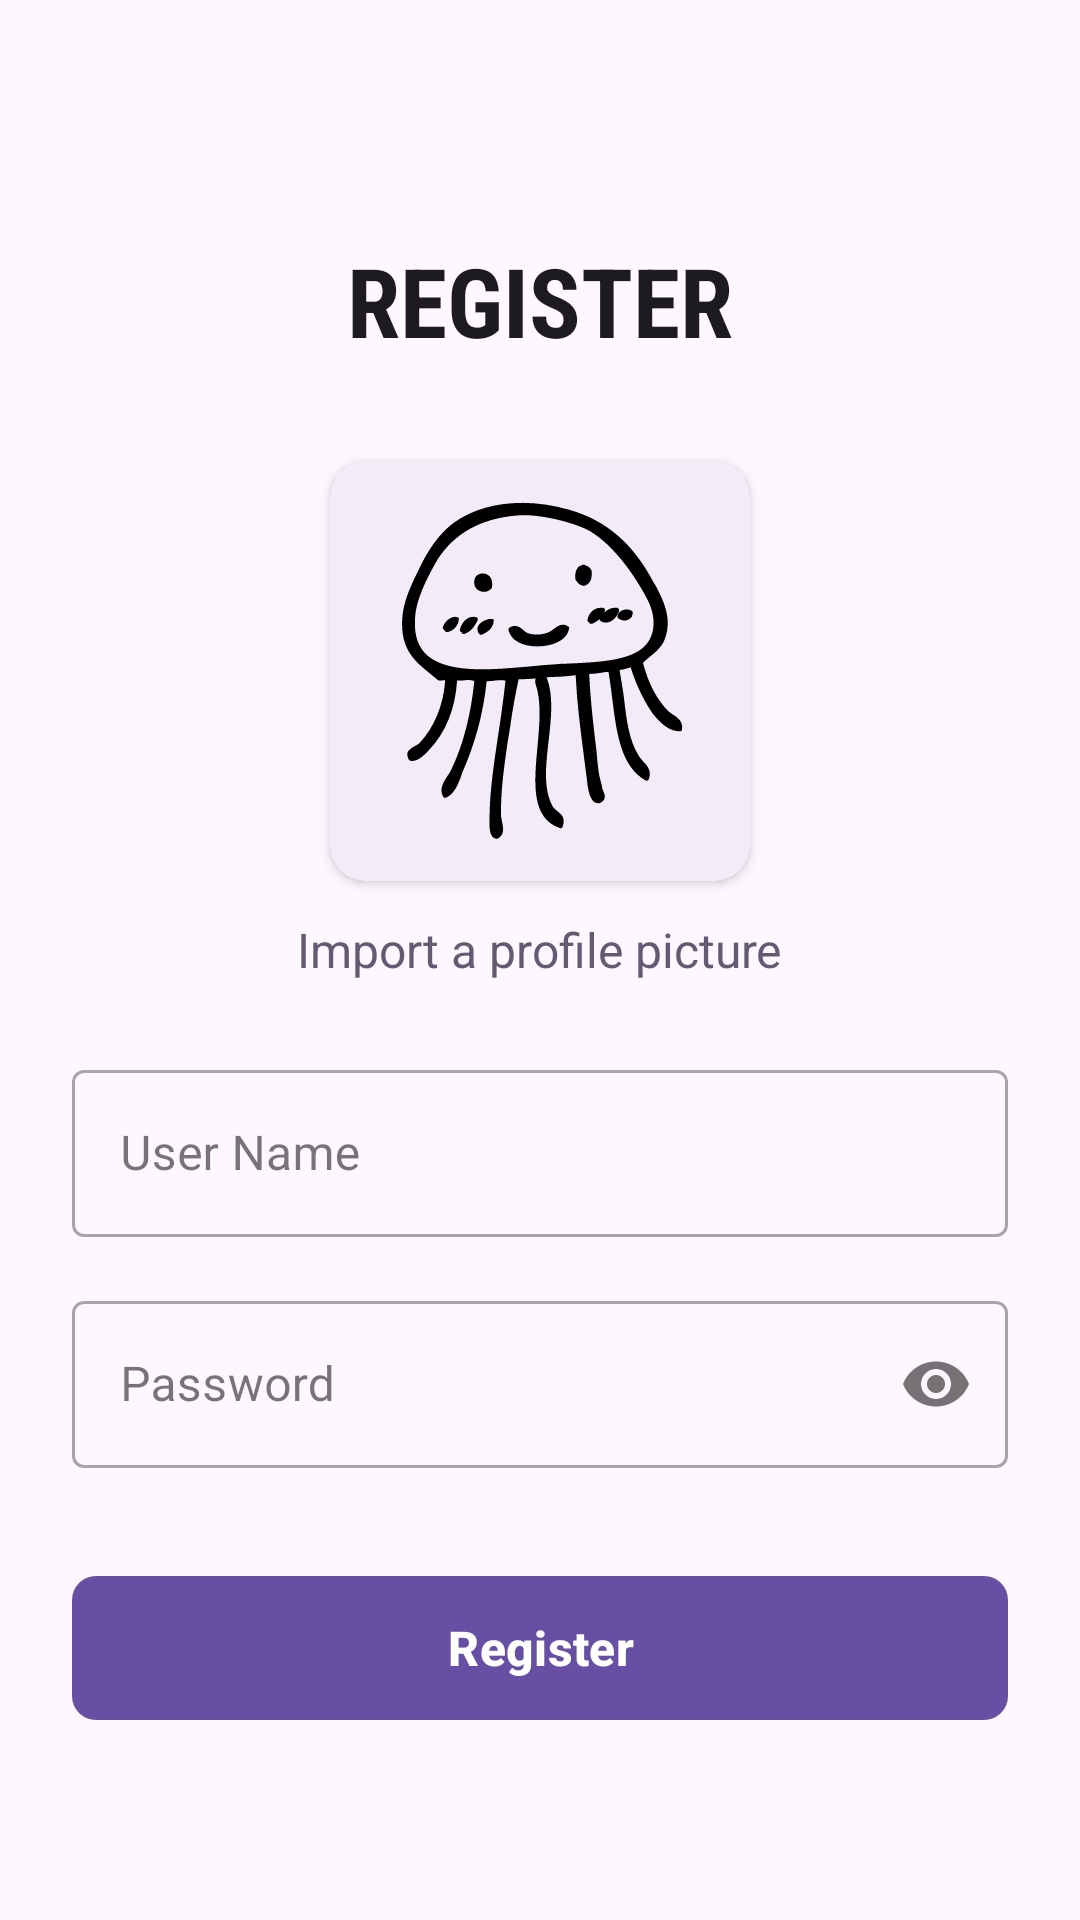

Produce the Android XML layout that renders to this screen, including the resource entries it uses.
<!-- AndroidManifest.xml: application theme Theme.Academo -->
<!-- res/layout/activity_register.xml -->
<?xml version="1.0" encoding="utf-8"?>
<ScrollView xmlns:android="http://schemas.android.com/apk/res/android"
    xmlns:tools="http://tools.android.com/tools"
    xmlns:app="http://schemas.android.com/apk/res-auto"
    android:id="@+id/main"
    android:layout_width="match_parent"
    android:layout_height="match_parent"
    android:fillViewport="true"
    android:background="?android:attr/windowBackground"
    tools:context=".RegisterActivity">

  <LinearLayout
      android:id="@+id/main_container"
      android:layout_width="match_parent"
      android:layout_height="wrap_content"
      android:orientation="vertical"
      android:padding="24dp"
      android:clipToPadding="false"
      android:gravity="center">

    <TextView
        android:id="@+id/register_title"
        android:layout_width="wrap_content"
        android:layout_height="wrap_content"
        android:layout_gravity="center_horizontal"
        android:layout_marginTop="16dp"
        android:layout_marginBottom="32dp"
        android:text="@string/register_title"
        android:textSize="32sp"
        android:fontFamily="sans-serif-condensed"
        android:textStyle="bold"
        android:textColor="?android:attr/textColorPrimary"/>

    <com.google.android.material.card.MaterialCardView
        android:layout_width="140dp"
        android:layout_height="140dp"
        android:layout_gravity="center_horizontal"
        app:cardElevation="2dp"
        app:strokeWidth="0dp">

      <ImageView
          android:id="@+id/register_profile_image"
          android:layout_width="match_parent"
          android:layout_height="match_parent"
          android:scaleType="centerCrop"
          android:src="@drawable/profile_picture"
          android:contentDescription="@string/register_profile_picture"
          android:focusable="true"
          android:clickable="true" />

    </com.google.android.material.card.MaterialCardView>

    <TextView
        android:id="@+id/register_import_picture_text"
        android:layout_width="wrap_content"
        android:layout_height="wrap_content"
        android:layout_marginTop="12dp"
        android:layout_marginBottom="24dp"
        android:fontFamily="sans-serif"
        android:text="@string/register_profile_picture"
        android:layout_gravity="center_horizontal"
        android:textColor="?android:attr/colorAccent"
        android:textSize="16sp"
        android:focusable="true"
        android:clickable="true" />

    <com.google.android.material.textfield.TextInputLayout
        android:id="@+id/register_user_name_layout"
        style="@style/Widget.MaterialComponents.TextInputLayout.OutlinedBox"
        android:layout_width="match_parent"
        android:layout_height="wrap_content"
        android:layout_marginBottom="16dp"
        android:hint="@string/register_user_name">

      <com.google.android.material.textfield.TextInputEditText
          android:id="@+id/register_user_name_input"
          android:layout_width="match_parent"
          android:layout_height="wrap_content"
          android:inputType="textPersonName"
          android:autofillHints="username" />
    </com.google.android.material.textfield.TextInputLayout>

    <com.google.android.material.textfield.TextInputLayout
        android:id="@+id/register_password_layout"
        style="@style/Widget.MaterialComponents.TextInputLayout.OutlinedBox"
        android:layout_width="match_parent"
        android:layout_height="wrap_content"
        android:layout_marginBottom="32dp"
        android:hint="@string/register_password"
        app:passwordToggleEnabled="true">

      <com.google.android.material.textfield.TextInputEditText
          android:id="@+id/register_password_input"
          android:layout_width="match_parent"
          android:layout_height="wrap_content"
          android:inputType="textPassword"
          android:autofillHints="password" />
    </com.google.android.material.textfield.TextInputLayout>

    <com.google.android.material.button.MaterialButton
        android:id="@+id/register_button"
        android:layout_width="match_parent"
        android:layout_height="56dp"
        android:text="@string/register_button"
        android:textSize="16sp"
        android:textStyle="bold"
        app:cornerRadius="8dp" />

  </LinearLayout>
</ScrollView>
<!-- resources referenced by this layout -->
<resources>
  <!-- drawable profile_picture: vector/xml drawable (drawable, 6495 chars, omitted) -->
  <string name="register_button">Register</string>
  <string name="register_password">Password</string>
  <string name="register_profile_picture">Import a profile picture</string>
  <string name="register_title">REGISTER</string>
  <string name="register_user_name">User Name</string>
  <style name="Theme.Academo" parent="Base.Theme.Academo" />
  <style name="Base.Theme.Academo" parent="Theme.Material3.DayNight.NoActionBar">
          
          
      </style>
</resources>
